Run: headless pygame with SDL's dummy video driver; simulated clock (each Clock.tick advances the game by its frame time, no real sleeping); random seed 0; keys injected as events and as key.get_pressed() state; mouse plan: one left click at the window centre at the start of phase 2, then a move to the lower-right quarter at the start of phase 3.
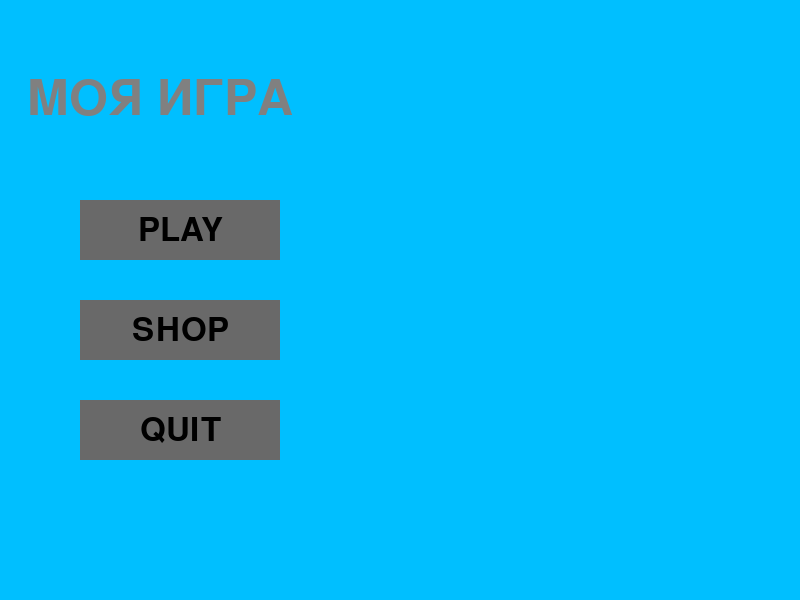
Frame 1 of 4 · flips 1–60 · no input
Frame 2 of 4 · flips 61–180 · clicked the window centre · tapped SPACE, RETURN · held RIGHT (→), D · screen unchanged from frame 1, image omitted
Frame 3 of 4 · flips 181–300 · moved the mouse to the lower-right quarter · held DOWN (↓), S · screen unchanged from frame 2, image omitted
Frame 4 of 4 · flips 301–420 · held LEFT (←), A, UP (↑), W · screen unchanged from frame 3, image omitted

The pygame program that drew these frames:

import pygame

pygame.init()

#настройки экрана
WIDTH, HEIGHT = 800,600
screen = pygame.display.set_mode((WIDTH, HEIGHT))

#Цвета
DeepSkyBlue = (0, 191, 255)
Gray = (128, 128, 128)
DimGray = (105, 105, 105)
Gainsboro = (220, 220, 220)
Black = (0, 0, 0)

# Шрифты
font_title = pygame.font.Font(None, 74)
font_button = pygame.font.Font(None, 48)

#Класс для создания кнопок
class Button:
    def __init__ (self, x, y, widht, heigt, text, color, hover_color, action = None):
        self.key = pygame.Rect(x, y, widht, heigt)
        self.text = text
        self.color = color
        self.action = action
        self.hover_color = hover_color
        self.is_hovered = False

    def draw(self,screen):
        #выбор цвета при наведении
        color = self.hover_color if self.is_hovered else self.color

        #Рисуем кнопку
        pygame.draw.rect(screen, color, self.key)

        #текст на кнопке
        text_surface = font_button.render(self.text, True, Black)
        text_rect = text_surface.get_rect(center = self.key.center)
        screen.blit(text_surface, text_rect)

    #обработка действий с кнопками
    def handle_event(self, event):
        if event.type == pygame.MOUSEMOTION:
            self.is_hovered = self.key.collidepoint(event.pos)
        
        elif event.type == pygame.MOUSEBUTTONDOWN:
            if event.button == 1 and self.is_hovered:
                if self.action:
                    return self.action
        return None
    
    #функция магазина
def shop_loop():
    running = True
    clock = pygame.time.Clock()

    #кнопка назад
    back_key = Button(WIDTH // 2 - 100, HEIGHT - 100, 200, 50,
    "Назад в меню", Gray, Gainsboro, "back")

    while running:
        for event in pygame.event.get():
            if event.type == pygame.QUIT:
                running = False
                pygame.quit()

            action = back_key.handle_event(event)
            if action == "back":
                return "menu"

        screen.fill(Black)
        back_key.draw(screen)
        pygame.display.update()
        clock.tick(60)
    return "quit"
    
def main_menu(): #главное меню

    #кнопки
    Keys = [
        Button(WIDTH//10, 200, 200, 60, "PLAY", DimGray, Gainsboro, "game"),

        Button(WIDTH//10, 300, 200, 60, "SHOP", DimGray, Gainsboro, "shop"),

        Button(WIDTH//10, 400, 200, 60, "QUIT", DimGray, Gainsboro, "quit")
    ]    

    clock = pygame.time.Clock()
    running = True
    while running:
        for event in pygame.event.get():
            if event.type == pygame.QUIT:
                running = False
                pygame.quit()

            #проверка нажатия на все кнопки
            for button in Keys:
                action = button.handle_event(event)
                if action:
                    return action
            
        screen.fill(DeepSkyBlue)

        #отрисовка названия игры
        title = font_title.render("МОЯ ИГРА", True, Gray)
        title_rect = title.get_rect(center=(WIDTH//5, 100))
        screen.blit(title, title_rect)

        for button in Keys:
            button.draw(screen)

        pygame.display.update()
        clock.tick(60)


if __name__ == "__main__":
    running = True
    current_state = "menu"

    while running:
        if current_state == "menu":
            result = main_menu()
            if result == "game":
                current_state = "game"
            elif result == "shop":
                current_state = "shop"
            elif result == "quit":
                running = False
                
        elif current_state == "game":
            result = shop_loop()
            if result == "menu":
                current_state = "menu"
            elif result == "quit":
                running = False
                
        elif current_state == "shop":
            result = shop_loop()
            if result == "menu":
                current_state = "menu"
            elif result == "quit":
                running = False
